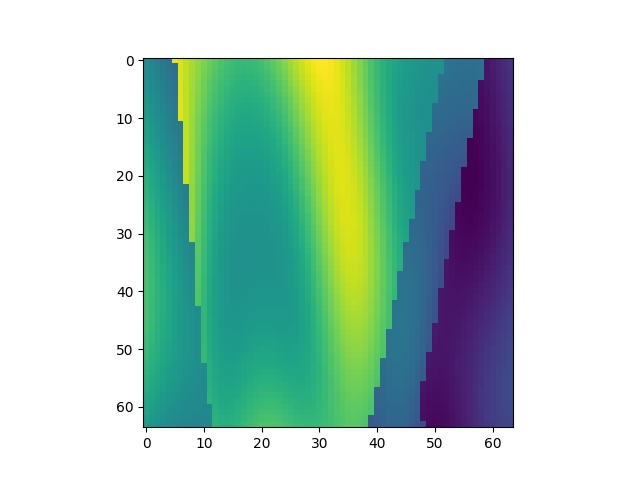

The table this chart was drawn from, first rows:
, x, y, z, IC
3520, 1, 56, 1, 2.167
3521, 1, 56, 2, 2.118
3522, 1, 56, 3, 2.069
3523, 1, 56, 4, 2.021
3524, 1, 56, 5, 1.975
3525, 1, 56, 6, 3.096
3526, 1, 56, 7, 3.041
3527, 1, 56, 8, 2.979
3528, 1, 56, 9, 2.913
3529, 1, 56, 10, 2.847
3530, 1, 56, 11, 2.783
3531, 1, 56, 12, 2.723
3532, 1, 56, 13, 2.67
3533, 1, 56, 14, 2.624
3534, 1, 56, 15, 2.587
3535, 1, 56, 16, 2.559
3536, 1, 56, 17, 2.541
3537, 1, 56, 18, 2.535
3538, 1, 56, 19, 2.54
3539, 1, 56, 20, 2.558
3540, 1, 56, 21, 2.588
3541, 1, 56, 22, 2.631
3542, 1, 56, 23, 2.685
3543, 1, 56, 24, 2.749
3544, 1, 56, 25, 2.819
3545, 1, 56, 26, 2.893
3546, 1, 56, 27, 2.966
3547, 1, 56, 28, 3.032
3548, 1, 56, 29, 3.088
3549, 1, 56, 30, 3.128
3550, 1, 56, 31, 3.15
3551, 1, 56, 32, 3.151
3552, 1, 56, 33, 3.131
3553, 1, 56, 34, 3.09
3554, 1, 56, 35, 3.032
3555, 1, 56, 36, 2.959
3556, 1, 56, 37, 2.876
3557, 1, 56, 38, 2.789
3558, 1, 56, 39, 2.702
3559, 1, 56, 40, 2.618
3560, 1, 56, 41, 2.542
3561, 1, 56, 42, 2.476
3562, 1, 56, 43, 2.42
3563, 1, 56, 44, 2.374
3564, 1, 56, 45, 2.336
3565, 1, 56, 46, 2.306
3566, 1, 56, 47, 2.281
3567, 1, 56, 48, 2.26
3568, 1, 56, 49, 2.243
3569, 1, 56, 50, 2.229
3570, 1, 56, 51, 2.221
3571, 1, 56, 52, 2.22
3572, 1, 56, 53, 1.985
3573, 1, 56, 54, 1.973
3574, 1, 56, 55, 1.962
3575, 1, 56, 56, 1.953
3576, 1, 56, 57, 1.949
3577, 1, 56, 58, 1.953
3578, 1, 56, 59, 1.966
3579, 1, 56, 60, 1.363
... 4,036 more rows
